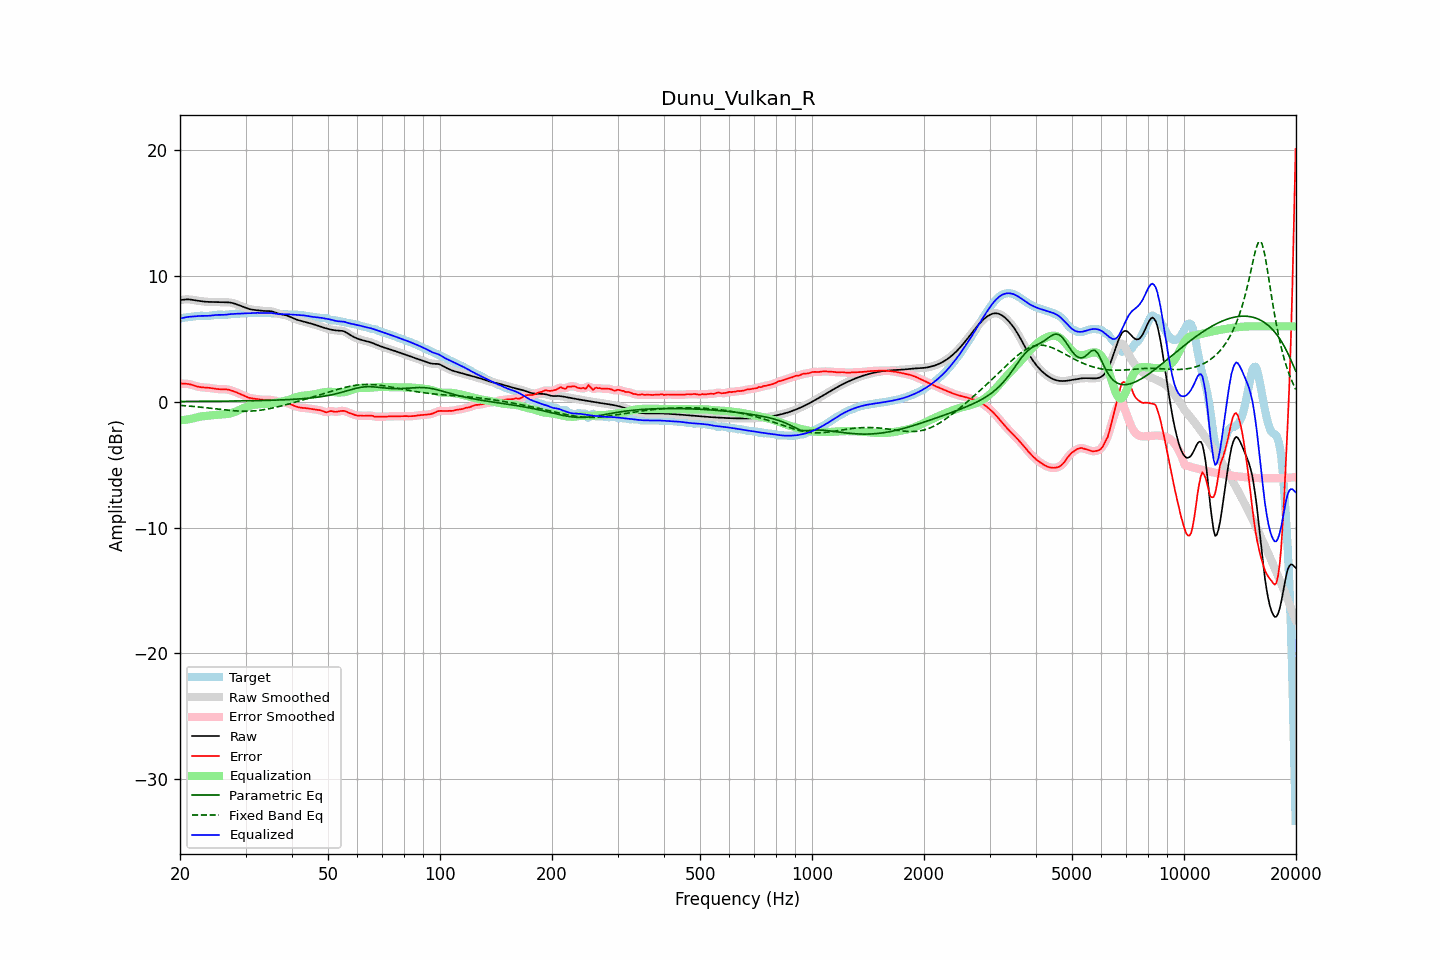

Values plotted in this chart, from the file beside it:
frequency, raw, error, smoothed, error_smoothed, equalization, parametric_eq, fixed_band_eq, equalized_raw, equalized_smoothed, target
20.00, 8.09, 1.46, 8.08, 1.46, -1.47, 0.03, -0.28, 6.62, 6.62, 6.63
20.20, 8.11, 1.45, 8.11, 1.45, -1.46, 0.03, -0.29, 6.65, 6.65, 6.66
20.40, 8.12, 1.44, 8.13, 1.45, -1.45, 0.03, -0.30, 6.68, 6.68, 6.68
20.61, 8.14, 1.44, 8.14, 1.44, -1.43, 0.03, -0.31, 6.71, 6.71, 6.70
20.81, 8.15, 1.43, 8.15, 1.43, -1.42, 0.03, -0.32, 6.73, 6.73, 6.72
21.02, 8.15, 1.42, 8.15, 1.42, -1.40, 0.03, -0.33, 6.75, 6.75, 6.73
21.23, 8.14, 1.40, 8.14, 1.40, -1.38, 0.03, -0.34, 6.76, 6.76, 6.74
21.44, 8.13, 1.37, 8.12, 1.36, -1.35, 0.03, -0.35, 6.77, 6.77, 6.76
21.66, 8.10, 1.32, 8.10, 1.33, -1.32, 0.03, -0.37, 6.78, 6.78, 6.78
21.87, 8.08, 1.28, 8.08, 1.28, -1.29, 0.03, -0.38, 6.79, 6.80, 6.80
22.09, 8.06, 1.24, 8.06, 1.24, -1.25, 0.03, -0.39, 6.81, 6.81, 6.82
22.31, 8.04, 1.21, 8.04, 1.21, -1.22, 0.03, -0.40, 6.82, 6.82, 6.83
22.54, 8.02, 1.18, 8.02, 1.18, -1.19, 0.03, -0.42, 6.83, 6.83, 6.84
22.76, 8.00, 1.16, 8.00, 1.16, -1.17, 0.04, -0.43, 6.83, 6.83, 6.84
22.99, 7.99, 1.15, 7.99, 1.15, -1.15, 0.04, -0.44, 6.84, 6.84, 6.84
23.22, 7.97, 1.14, 7.97, 1.14, -1.14, 0.04, -0.46, 6.83, 6.83, 6.83
23.45, 7.96, 1.13, 7.96, 1.13, -1.13, 0.04, -0.47, 6.83, 6.83, 6.83
23.69, 7.95, 1.12, 7.95, 1.12, -1.12, 0.04, -0.48, 6.84, 6.84, 6.83
23.92, 7.95, 1.11, 7.95, 1.11, -1.10, 0.04, -0.50, 6.84, 6.84, 6.83
24.16, 7.94, 1.10, 7.94, 1.10, -1.09, 0.04, -0.51, 6.86, 6.86, 6.85
24.40, 7.94, 1.08, 7.94, 1.08, -1.07, 0.04, -0.53, 6.87, 6.87, 6.87
24.65, 7.94, 1.05, 7.94, 1.05, -1.06, 0.04, -0.54, 6.89, 6.89, 6.89
24.89, 7.94, 1.03, 7.94, 1.03, -1.04, 0.04, -0.56, 6.90, 6.90, 6.91
25.14, 7.94, 1.02, 7.94, 1.02, -1.03, 0.05, -0.57, 6.91, 6.91, 6.92
25.39, 7.93, 1.01, 7.93, 1.01, -1.02, 0.05, -0.59, 6.92, 6.92, 6.93
25.65, 7.93, 1.00, 7.93, 1.00, -1.01, 0.05, -0.60, 6.92, 6.92, 6.92
25.91, 7.92, 1.00, 7.92, 1.00, -1.00, 0.05, -0.62, 6.92, 6.92, 6.92
26.16, 7.92, 1.00, 7.92, 1.00, -1.00, 0.05, -0.63, 6.92, 6.92, 6.92
26.43, 7.91, 1.00, 7.91, 1.00, -0.99, 0.05, -0.65, 6.92, 6.93, 6.92
26.69, 7.91, 0.98, 7.91, 0.99, -0.98, 0.05, -0.66, 6.94, 6.94, 6.93
26.96, 7.91, 0.97, 7.91, 0.97, -0.96, 0.06, -0.67, 6.95, 6.95, 6.94
27.23, 7.90, 0.94, 7.90, 0.94, -0.93, 0.06, -0.68, 6.97, 6.97, 6.96
27.50, 7.88, 0.90, 7.88, 0.90, -0.90, 0.06, -0.70, 6.98, 6.98, 6.98
27.77, 7.85, 0.86, 7.85, 0.86, -0.86, 0.06, -0.71, 6.99, 6.99, 6.99
28.05, 7.81, 0.81, 7.81, 0.81, -0.81, 0.06, -0.72, 7.00, 7.00, 7.00
28.33, 7.76, 0.76, 7.76, 0.76, -0.76, 0.06, -0.72, 7.00, 7.00, 7.00
28.62, 7.71, 0.70, 7.71, 0.70, -0.70, 0.07, -0.73, 7.01, 7.01, 7.01
28.90, 7.66, 0.65, 7.66, 0.65, -0.65, 0.07, -0.74, 7.02, 7.02, 7.01
29.19, 7.61, 0.59, 7.61, 0.59, -0.59, 0.07, -0.74, 7.02, 7.02, 7.02
29.48, 7.56, 0.53, 7.56, 0.53, -0.53, 0.07, -0.75, 7.03, 7.03, 7.03
29.78, 7.51, 0.47, 7.51, 0.47, -0.47, 0.07, -0.75, 7.04, 7.04, 7.04
30.08, 7.47, 0.42, 7.46, 0.42, -0.42, 0.08, -0.75, 7.04, 7.04, 7.05
30.38, 7.42, 0.36, 7.42, 0.36, -0.37, 0.08, -0.75, 7.05, 7.05, 7.06
30.68, 7.38, 0.32, 7.38, 0.32, -0.33, 0.08, -0.74, 7.05, 7.05, 7.06
30.99, 7.35, 0.29, 7.35, 0.29, -0.30, 0.08, -0.74, 7.05, 7.05, 7.06
31.30, 7.33, 0.27, 7.33, 0.27, -0.27, 0.08, -0.73, 7.06, 7.06, 7.06
31.61, 7.31, 0.25, 7.31, 0.25, -0.25, 0.09, -0.72, 7.07, 7.07, 7.06
31.93, 7.30, 0.23, 7.30, 0.23, -0.22, 0.09, -0.71, 7.07, 7.07, 7.06
32.24, 7.28, 0.22, 7.28, 0.22, -0.21, 0.09, -0.70, 7.08, 7.08, 7.07
32.57, 7.27, 0.20, 7.27, 0.20, -0.19, 0.10, -0.68, 7.07, 7.07, 7.07
32.89, 7.25, 0.18, 7.25, 0.18, -0.18, 0.10, -0.67, 7.07, 7.07, 7.07
33.22, 7.24, 0.17, 7.24, 0.17, -0.18, 0.10, -0.65, 7.06, 7.06, 7.07
33.55, 7.23, 0.16, 7.23, 0.16, -0.17, 0.10, -0.63, 7.06, 7.06, 7.07
33.89, 7.23, 0.16, 7.23, 0.16, -0.17, 0.11, -0.61, 7.06, 7.06, 7.07
34.23, 7.22, 0.16, 7.23, 0.16, -0.16, 0.11, -0.59, 7.06, 7.06, 7.06
34.57, 7.22, 0.16, 7.22, 0.16, -0.15, 0.12, -0.56, 7.07, 7.07, 7.06
34.92, 7.21, 0.16, 7.21, 0.16, -0.14, 0.12, -0.54, 7.07, 7.07, 7.05
35.27, 7.19, 0.15, 7.19, 0.15, -0.13, 0.12, -0.51, 7.06, 7.06, 7.04
35.62, 7.16, 0.12, 7.15, 0.12, -0.11, 0.13, -0.48, 7.04, 7.04, 7.03
35.97, 7.11, 0.09, 7.11, 0.09, -0.09, 0.13, -0.45, 7.02, 7.02, 7.02
... 635 more rows
